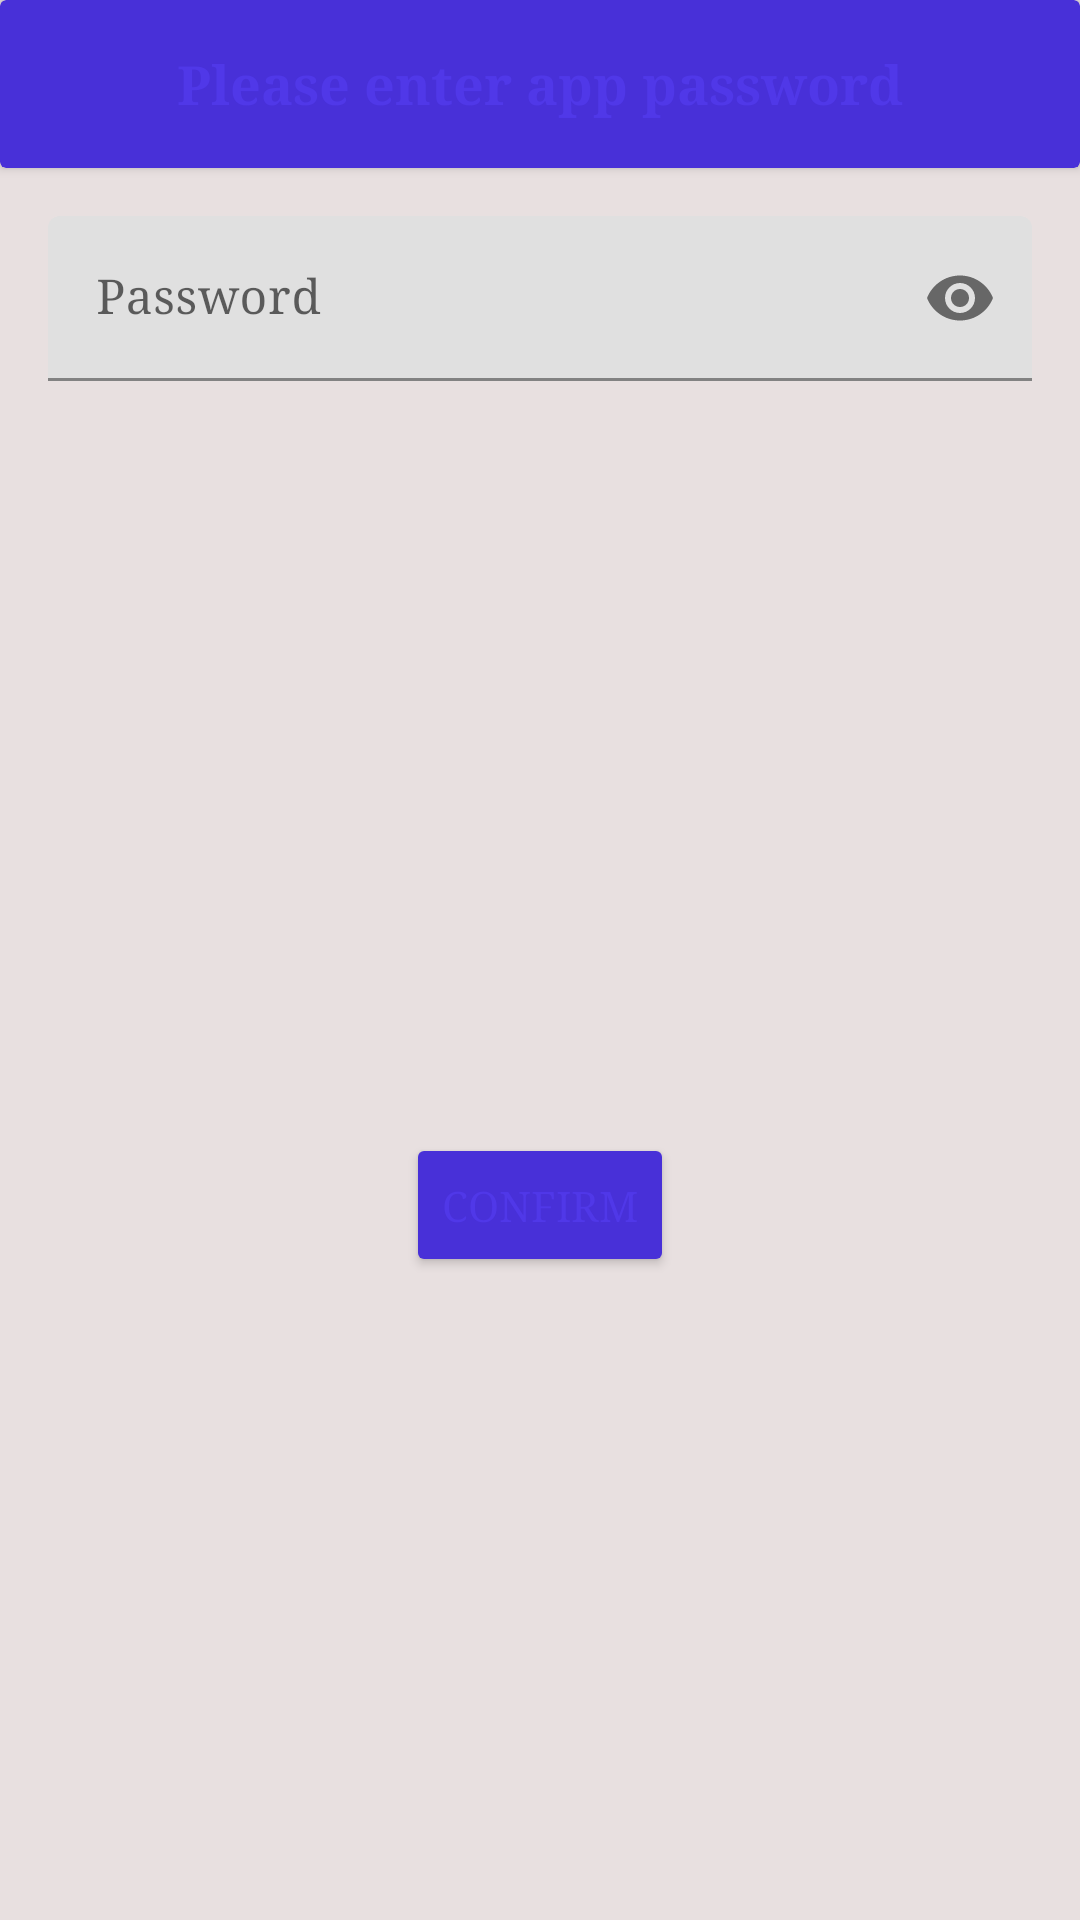

Produce the Android XML layout that renders to this screen, including the resource entries it uses.
<!-- AndroidManifest.xml: application theme AppTheme -->
<!-- res/layout/fragment_my_dialog.xml -->
<?xml version="1.0" encoding="utf-8"?>
<androidx.constraintlayout.widget.ConstraintLayout xmlns:android="http://schemas.android.com/apk/res/android"
    xmlns:app="http://schemas.android.com/apk/res-auto"
    android:layout_width="match_parent"
    android:layout_height="wrap_content"
    android:background="@color/backgroundColor">

    <androidx.cardview.widget.CardView
        android:id="@+id/cardView10"
        android:layout_width="match_parent"
        android:layout_height="?attr/actionBarSize"
        app:cardBackgroundColor="@color/primary"
        app:layout_constraintEnd_toEndOf="parent"
        app:layout_constraintHorizontal_bias="0.5"
        app:layout_constraintStart_toStartOf="parent"
        app:layout_constraintTop_toTopOf="parent">

        <androidx.constraintlayout.widget.ConstraintLayout
            android:layout_width="match_parent"
            android:layout_height="match_parent">

            <TextView
                android:id="@+id/textView12"
                android:layout_width="wrap_content"
                android:layout_height="wrap_content"
                android:fontFamily="serif"
                android:padding="10dp"
                android:text="Please enter app password"
                android:textColor="@color/primary_light"
                android:textSize="18sp"
                android:textStyle="bold"
                app:layout_constraintBottom_toBottomOf="parent"
                app:layout_constraintEnd_toEndOf="parent"
                app:layout_constraintHorizontal_bias="0.5"
                app:layout_constraintStart_toStartOf="parent"
                app:layout_constraintTop_toTopOf="parent" />
        </androidx.constraintlayout.widget.ConstraintLayout>
    </androidx.cardview.widget.CardView>

    <Button
        android:id="@+id/confirmBtn"
        android:layout_width="wrap_content"
        android:layout_height="wrap_content"
        android:layout_marginTop="24dp"
        android:layout_marginBottom="8dp"
        android:backgroundTint="@color/primary"
        android:fontFamily="serif"
        android:text="Confirm"
        android:textColor="@color/primary_light"
        app:layout_constraintBottom_toBottomOf="parent"
        app:layout_constraintEnd_toEndOf="parent"
        app:layout_constraintHorizontal_bias="0.5"
        app:layout_constraintStart_toStartOf="parent"
        app:layout_constraintTop_toBottomOf="@+id/dialogPasswordET" />

    <com.google.android.material.textfield.TextInputLayout
        android:id="@+id/dialogPasswordET"
        android:layout_width="0dp"
        android:layout_height="wrap_content"
        android:layout_marginStart="16dp"
        android:layout_marginTop="16dp"
        android:layout_marginEnd="16dp"
        app:errorEnabled="true"
        app:layout_constraintEnd_toEndOf="parent"
        app:layout_constraintHorizontal_bias="0.5"
        app:layout_constraintStart_toStartOf="parent"
        app:layout_constraintTop_toBottomOf="@+id/cardView10"
        app:passwordToggleEnabled="true">

        <com.google.android.material.textfield.TextInputEditText
            android:layout_width="match_parent"
            android:layout_height="wrap_content"
            android:hint="@string/password"
            android:inputType="textPassword" />
    </com.google.android.material.textfield.TextInputLayout>
</androidx.constraintlayout.widget.ConstraintLayout>
<!-- resources referenced by this layout -->
<resources>
  <color name="backgroundColor">#E8E0E0</color>
  <color name="primary">#4830D8</color>
  <color name="primary_light">#5038E8</color>
  <string name="password">Password</string>
  <style name="AppTheme" parent="Theme.MaterialComponents.Light.NoActionBar">
  
          
          <item name="colorPrimary">@color/primary</item>
          <item name="colorPrimaryDark">@color/color_white</item>
          <item name="colorAccent">@color/accent</item>
          <item name="android:textColorPrimary">@color/primary_text</item>
          <item name="divider">@color/divider</item>
  
          
          <item name="android:statusBarColor">#1DFFFFFF</item>
          <item name="android:windowLightStatusBar">true</item>
          <item name="fontFamily">serif</item>
      </style>
  <color name="color_white">#FFFFFF</color>
  <color name="accent">#F8A848</color>
  <color name="primary_text">#212121</color>
  <color name="divider">#BDBDBD</color>
</resources>
